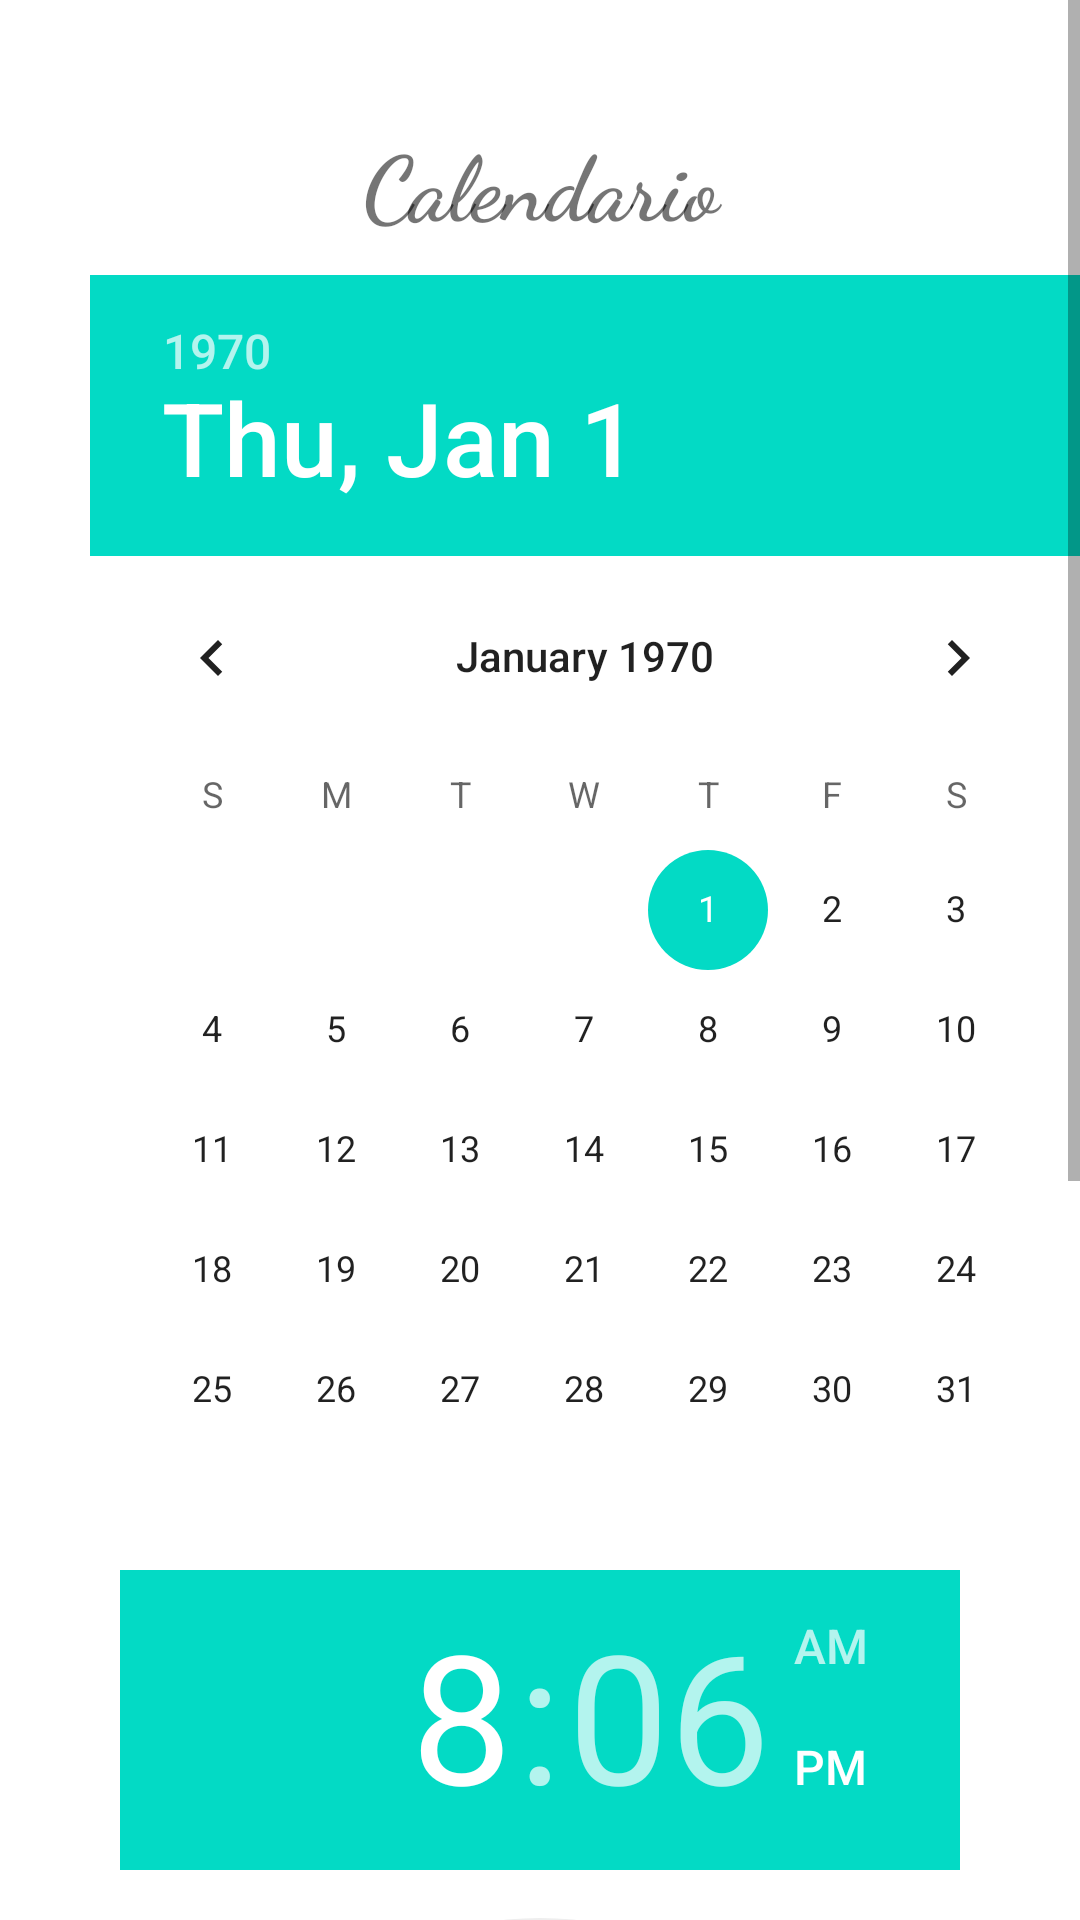

Write the Android layout XML for this screen, with the resource values it uses.
<!-- AndroidManifest.xml: application theme Theme.GymCross -->
<!-- res/layout/activity_reminder.xml -->
<ScrollView android:layout_width="match_parent"
    android:layout_height="match_parent"
    android:id="@+id/scrollView"
    xmlns:android="http://schemas.android.com/apk/res/android">

    <LinearLayout
        xmlns:android="http://schemas.android.com/apk/res/android"
        android:layout_width="match_parent"
        android:layout_height="match_parent"
        android:orientation="vertical">

        <TextView
            android:layout_width="match_parent"
            android:layout_height="wrap_content"
            android:paddingTop="30dp"
            android:textAlignment="center"
            android:layout_margin="10dp"
            android:fontFamily="cursive"
            android:textSize="30dp"
            android:text="Calendario"
            android:textStyle="bold"/>

        <DatePicker
            android:id="@+id/datePicker"
            android:layout_width="match_parent"
            android:layout_height="wrap_content"
            android:layout_marginLeft="30dp" />

        <TimePicker
            android:id="@+id/timePicker"
            android:layout_width="match_parent"
            android:layout_height="wrap_content"
            android:layout_marginLeft="40dp"
            android:layout_marginRight="40dp" />

        <EditText
            android:id="@+id/editText"
            android:layout_margin="20dp"
            android:layout_width="match_parent"
            android:layout_height="wrap_content"
            android:text="Introduce texto del recordatorio"/>

        <Button
            android:id="@+id/setReminderButton"
            android:layout_width="wrap_content"
            android:layout_height="wrap_content"
            android:layout_gravity="center"
            android:text="Crear Recordatorio" />

    </LinearLayout>
</ScrollView>
<!-- resources referenced by this layout -->
<resources>
  <style name="Theme.GymCross" parent="Theme.MaterialComponents.DayNight.DarkActionBar">
          
          <item name="colorPrimary">@color/purple_500</item>
          <item name="colorPrimaryVariant">@color/purple_700</item>
          <item name="colorOnPrimary">@color/white</item>
          
          <item name="colorSecondary">@color/teal_200</item>
          <item name="colorSecondaryVariant">@color/teal_700</item>
          <item name="colorOnSecondary">@color/black</item>
          
          <item name="android:statusBarColor" tools:targetApi="l">?attr/colorPrimaryVariant</item>
          
      </style>
  <!-- not gathered from this repository: default colours our renderer supplied (Android Studio template values) -->
  <color name="purple_500">#FF6200EE</color>
  <color name="purple_700">#FF3700B3</color>
  <color name="teal_200">#FF03DAC5</color>
  <color name="teal_700">#FF018786</color>
  <color name="black">#FF000000</color>
  <color name="white">#FFFFFFFF</color>
</resources>
